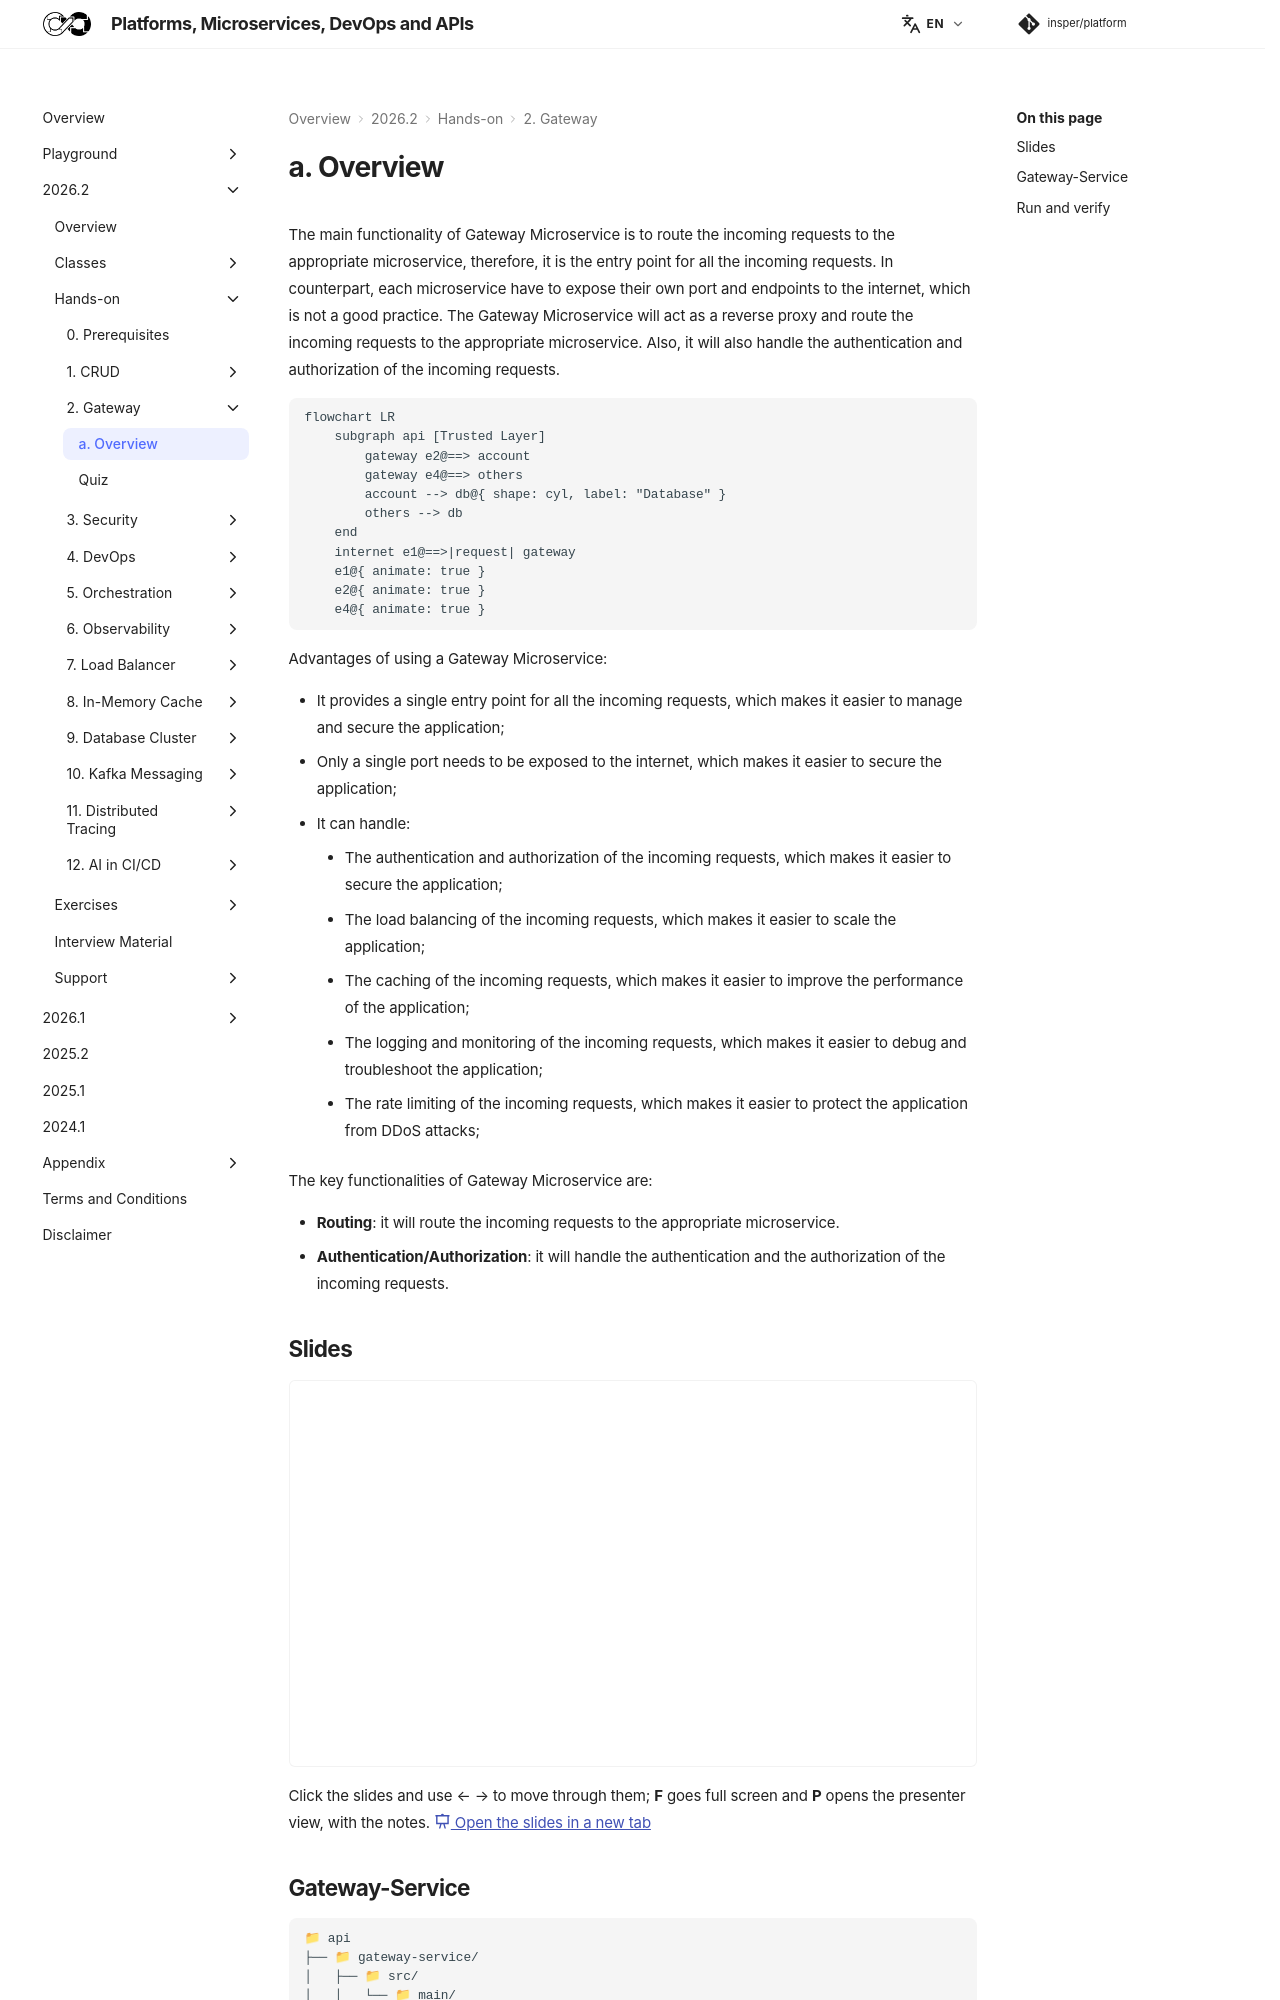

repository: Insper/platform · page: 2026.2/hands-on/2/index.html · generator: mkdocs


The main functionality of Gateway Microservice is to route the incoming requests to the appropriate microservice, therefore, it is the entry point for all the incoming requests. In counterpart, each microservice have to expose their own port and endpoints to the internet, which is not a good practice. The Gateway Microservice will act as a reverse proxy and route the incoming requests to the appropriate microservice. Also, it will also handle the authentication and authorization of the incoming requests.

``` mermaid-sim
flowchart LR
    subgraph api [Trusted Layer]
        gateway e2@==> account
        gateway e4@==> others
        account --> db@{ shape: cyl, label: "Database" }
        others --> db
    end
    internet e1@==>|request| gateway
    e1@{ animate: true }
    e2@{ animate: true }
    e4@{ animate: true }
```

Advantages of using a Gateway Microservice:

- It provides a single entry point for all the incoming requests, which makes it easier to manage and secure the application;
- Only a single port needs to be exposed to the internet, which makes it easier to secure the application;
- It can handle:
    - The authentication and authorization of the incoming requests, which makes it easier to secure the application;
    - The load balancing of the incoming requests, which makes it easier to scale the application;
    - The caching of the incoming requests, which makes it easier to improve the performance of the application;
    - The logging and monitoring of the incoming requests, which makes it easier to debug and troubleshoot the application;
    - The rate limiting of the incoming requests, which makes it easier to protect the application from DDoS attacks;

The key functionalities of Gateway Microservice are:

- **Routing**: it will route the incoming requests to the appropriate microservice.
- **Authentication/Authorization**: it will handle the authentication and the authorization of the incoming requests.


## Slides

<div class="slides-embed">
  <iframe src="slides/gateway.html" title="Slides: hands-on 2 — gateway" loading="lazy" allowfullscreen></iframe>
</div>

Click the slides and use ← → to move through them; **F** goes full screen and **P** opens the presenter view, with the notes.
[:material-presentation: Open the slides in a new tab](slides/gateway.html){:target="_blank"}
